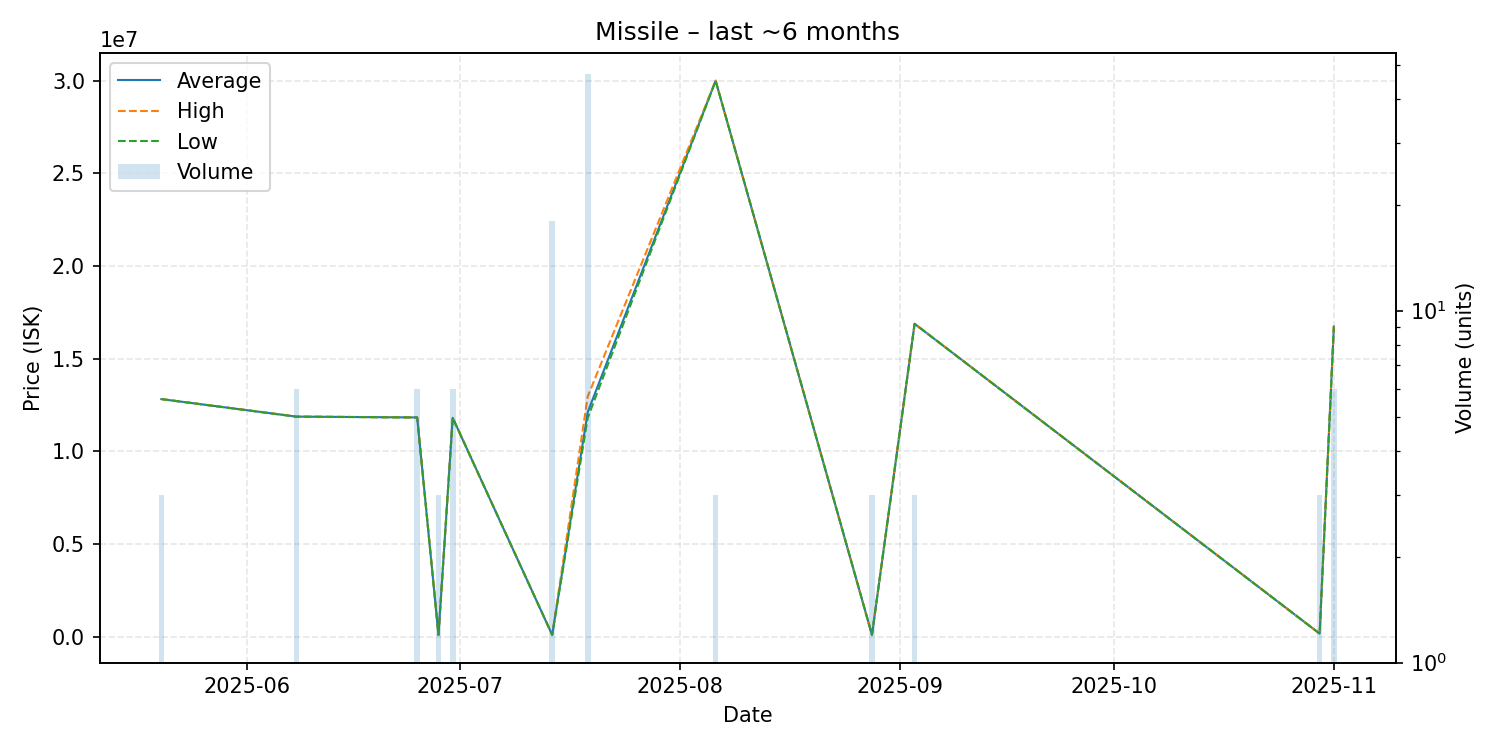

Values plotted in this chart, from the file beside it:
date, average, highest, lowest, order_count, volume
2025-05-20, 12820000, 12820000, 12820000, 1, 3
2025-06-08, 11875000, 11880000, 11870000, 2, 6
2025-06-25, 11830000, 11830000, 11830000, 1, 6
2025-06-28, 104500, 104500, 104500, 1, 3
2025-06-30, 11810000, 11810000, 11810000, 1, 6
2025-07-14, 104700, 104700, 104700, 1, 18
2025-07-19, 12117234, 12960000, 11810000, 6, 47
2025-08-06, 29990000, 29990000, 29990000, 1, 3
2025-08-28, 106800, 106800, 106800, 1, 3
2025-09-03, 16880000, 16880000, 16880000, 1, 3
2025-10-30, 172000, 172000, 172000, 1, 3
2025-11-01, 16731667, 16740000, 16730000, 3, 6
